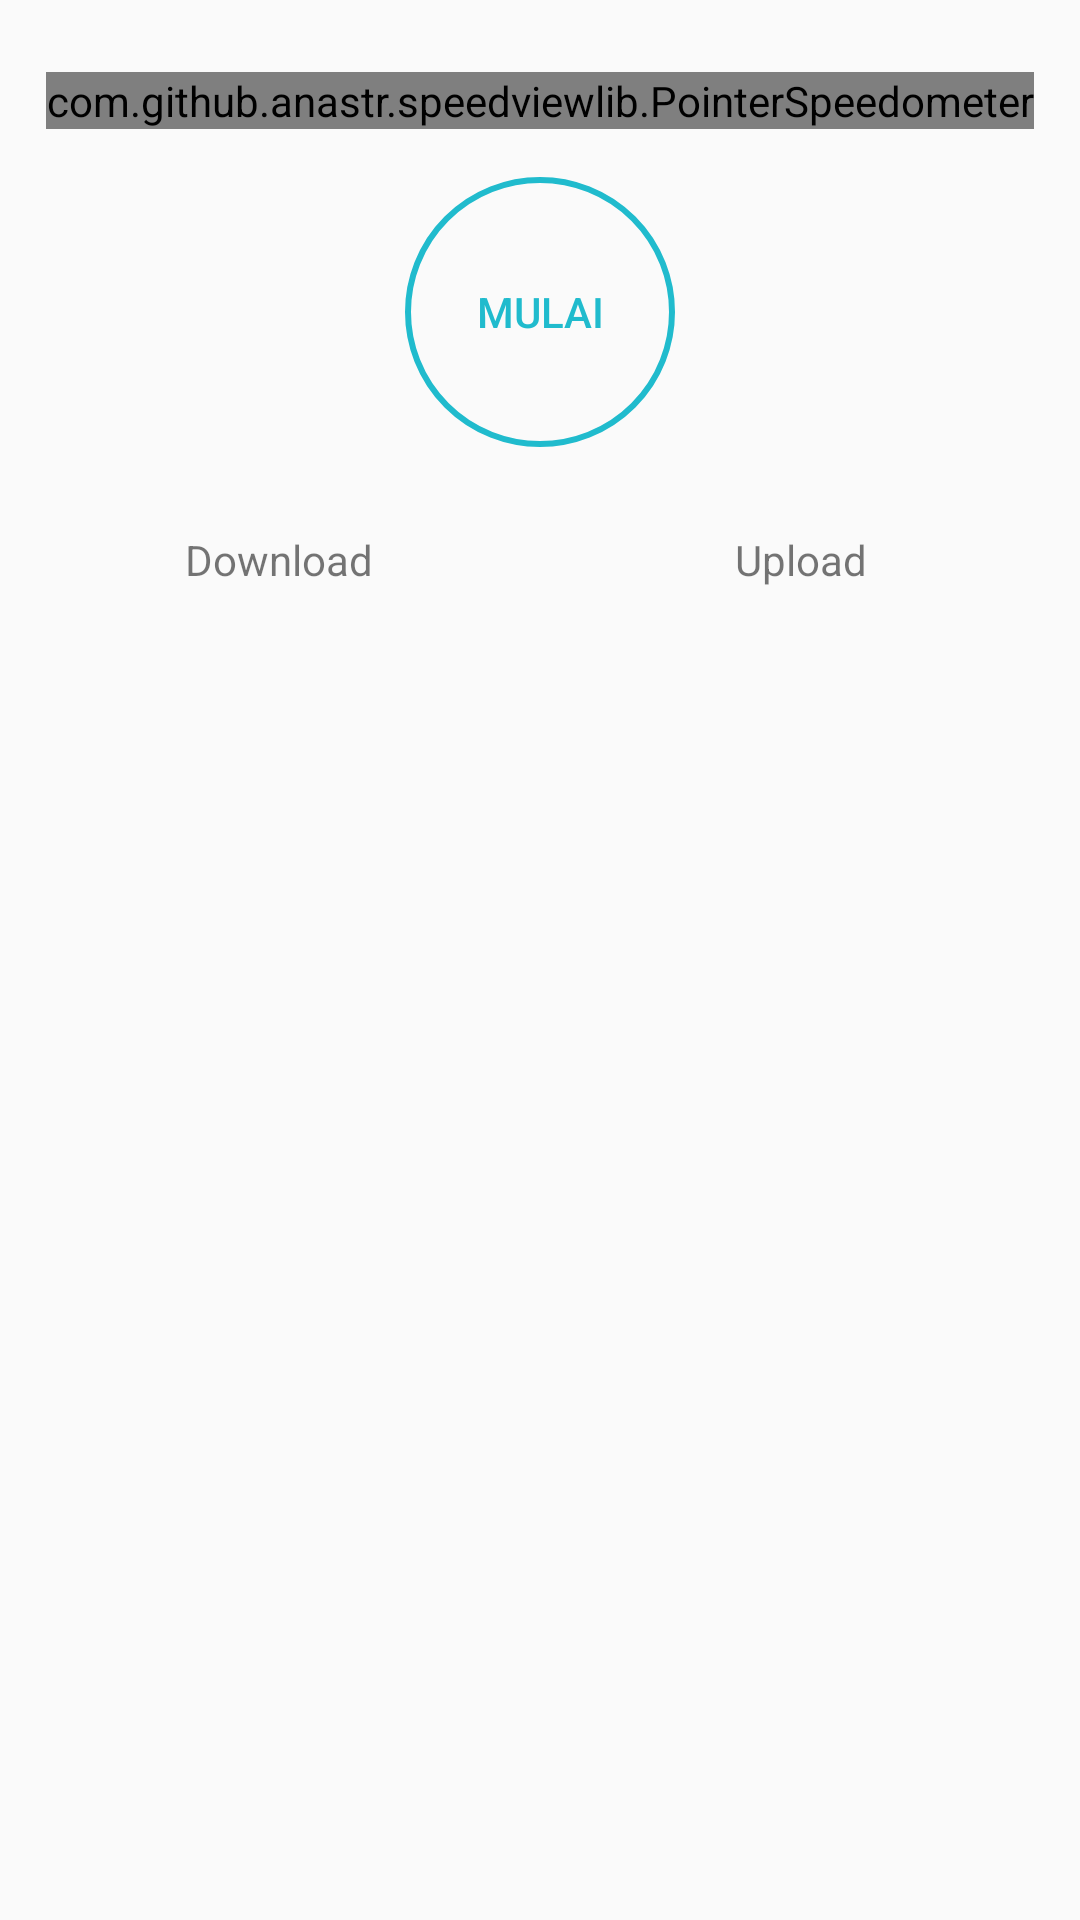

Write the Android layout XML for this screen, with the resource values it uses.
<!-- AndroidManifest.xml: application theme AppTheme -->
<!-- res/layout/fragment_main_ping.xml -->
<?xml version="1.0" encoding="utf-8"?>
<FrameLayout xmlns:android="http://schemas.android.com/apk/res/android"
    xmlns:tools="http://schemas.android.com/tools"
    android:layout_width="match_parent"
    android:layout_height="match_parent"
    xmlns:app="http://schemas.android.com/apk/res-auto"
    tools:context=".MainPing.MainPing">

    <ScrollView
        android:layout_width="match_parent"
        android:layout_height="match_parent"
        android:scrollbars="none">

        <LinearLayout
            android:layout_width="match_parent"
            android:layout_height="wrap_content"
            android:orientation="vertical"
            android:padding="@dimen/modul_margin_default">

            <RelativeLayout
                android:layout_width="match_parent"
                android:layout_height="match_parent"
                android:layout_marginTop="@dimen/activity_vertical_margin">

                <com.github.anastr.speedviewlib.PointerSpeedometer
                    android:layout_width="wrap_content"
                    android:layout_height="wrap_content"
                    android:id="@+id/ps_test"
                    app:sv_withTremble="false"
                    app:sv_unit=""
                    android:layout_centerInParent="true"/>

            </RelativeLayout>

            <Button
                android:layout_width="@dimen/btn_size_small"
                android:layout_height="@dimen/btn_size_small"
                android:layout_gravity="center"
                android:layout_marginTop="12dp"
                android:background="@drawable/btn_oval_default"
                android:text="Mulai"
                android:id="@+id/btn_proses"
                android:layout_margin="@dimen/activity_vertical_margin"
                android:textColor="@color/btn_color"/>

            <LinearLayout
                android:layout_width="match_parent"
                android:layout_height="wrap_content"
                android:orientation="horizontal"
                android:layout_marginTop="@dimen/modul_margin_tanggung"
                android:weightSum="2">

                <TextView
                    android:layout_width="0dp"
                    android:layout_weight="1"
                    android:layout_height="wrap_content"
                    android:text="Ping"
                    android:visibility="gone"
                    android:gravity="center"
                    android:textColor="@color/color_black"
                    android:layout_marginRight="@dimen/modul_margin_small"
                    android:textSize="14sp"/>

                <TextView
                    android:layout_width="0dp"
                    android:layout_weight="1"
                    android:layout_height="wrap_content"
                    android:text="Download"
                    android:gravity="center"
                    android:textColor="@color/color_black"
                    android:layout_marginRight="@dimen/modul_margin_small"
                    android:textSize="14sp"/>

                <TextView
                    android:layout_width="0dp"
                    android:layout_weight="1"
                    android:layout_height="wrap_content"
                    android:text="Upload"
                    android:gravity="center"
                    android:textColor="@color/color_black"
                    android:textSize="14sp"/>
            </LinearLayout>

            <LinearLayout
                android:layout_width="match_parent"
                android:layout_height="wrap_content"
                android:orientation="horizontal"
                android:weightSum="2">

                <TextView
                    android:layout_width="0dp"
                    android:layout_weight="1"
                    android:layout_height="wrap_content"
                    android:text="Ping"
                    android:visibility="gone"
                    android:gravity="center"
                    android:textColor="@color/color_default"
                    android:layout_marginRight="@dimen/modul_margin_small"
                    android:id="@+id/tv_ping"
                    android:textSize="34sp"/>

                <TextView
                    android:layout_width="0dp"
                    android:layout_weight="1"
                    android:layout_height="wrap_content"
                    android:text=""
                    android:textColor="@color/color_default"
                    android:gravity="center"
                    android:layout_marginRight="@dimen/modul_margin_small"
                    android:id="@+id/tv_download"
                    android:textSize="34sp"/>

                <TextView
                    android:layout_width="0dp"
                    android:layout_weight="1"
                    android:layout_height="wrap_content"
                    android:text=""
                    android:gravity="center"
                    android:textColor="@color/color_default"
                    android:id="@+id/tv_upload"
                    android:textSize="34sp"/>
            </LinearLayout>
        </LinearLayout>
    </ScrollView>


</FrameLayout>
<!-- resources referenced by this layout -->
<resources>
  <color name="color_default">#20BBCD</color>
  <dimen name="activity_vertical_margin">16dp</dimen>
  <dimen name="btn_size_small">90dp</dimen>
  <dimen name="modul_margin_default">8dp</dimen>
  <dimen name="modul_margin_small">4dp</dimen>
  <dimen name="modul_margin_tanggung">12dp</dimen>
  <!-- drawable btn_oval_default (drawable) -->
  <?xml version="1.0" encoding="utf-8"?>
  <selector xmlns:android="http://schemas.android.com/apk/res/android">
  
      <item android:state_enabled="true"
          android:state_pressed="true">
  
          <shape android:shape="oval">
              <stroke android:color="@color/color_red" android:width="@dimen/line_size1"></stroke>
          </shape>
      </item>
      <item android:state_enabled="true"
          android:state_focused="true">
  
          <shape android:shape="oval">
              <stroke android:color="@color/color_red" android:width="@dimen/line_size1"></stroke>
          </shape>
      </item>
      <item android:state_enabled="true"
          android:state_selected="true">
  
          <shape android:shape="oval">
              <stroke android:color="@color/color_red" android:width="@dimen/line_size1"></stroke>
          </shape>
      </item>
      <item>
  
          <shape android:shape="oval">
              <stroke android:color="@color/color_default" android:width="@dimen/line_size1"></stroke>
          </shape>
      </item>
  
  </selector>
  <style name="AppTheme" parent="Theme.AppCompat.Light.DarkActionBar">
          
          <item name="colorPrimary">@color/colorPrimary</item>
          <item name="colorPrimaryDark">@color/colorPrimaryDark</item>
          <item name="colorAccent">@color/colorAccent</item>
      </style>
  <color name="color_red">#F43432</color>
  <dimen name="line_size1">2dp</dimen>
  <color name="colorPrimary">#6a747e</color>
  <color name="colorPrimaryDark">#6c7e8c</color>
  <color name="colorAccent">#D81B60</color>
</resources>
